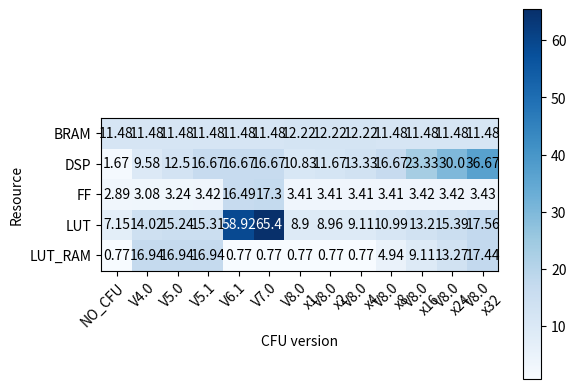

Write the Python code that produced this figure.
# import matplotlib.pyplot as plt
# import numpy as np

# # Data
# design_to_utilization = {
#     "NO_CFU": {"BRAM": 11.48, "DSP": 1.67, "FF": 2.89, "LUT": 7.15, "LUT_RAM": 0.77},
#     "V4.0": {"BRAM": 11.48, "DSP": 9.58, "FF": 3.08, "LUT": 14.02, "LUT_RAM": 16.94},
#     "V5.0": {"BRAM": 11.48, "DSP": 12.5, "FF": 3.24, "LUT": 15.24, "LUT_RAM": 16.94},
#     "V5.1": {"BRAM": 11.48, "DSP": 16.67, "FF": 3.42, "LUT": 15.31, "LUT_RAM": 16.94},
#     "V6.1": {"BRAM": 11.48, "DSP": 16.67, "FF": 16.49, "LUT": 58.92, "LUT_RAM": 0.77},
#     "V7.0": {"BRAM": 11.48, "DSP": 16.67, "FF": 17.3, "LUT": 65.4, "LUT_RAM": 0.77},
#     "V8.0\nx1": {"BRAM": 12.22, "DSP": 10.83, "FF": 3.41, "LUT": 8.9, "LUT_RAM": 0.77},
#     "V8.0\nx2": {"BRAM": 12.22, "DSP": 11.67, "FF": 3.41, "LUT": 8.96, "LUT_RAM": 0.77},
#     "V8.0\nx4": {"BRAM": 12.22, "DSP": 13.33, "FF": 3.41, "LUT": 9.11, "LUT_RAM": 0.77},
#     "V8.0\nx8": {"BRAM": 11.48, "DSP": 16.67, "FF": 3.41, "LUT": 10.99, "LUT_RAM": 4.94},
#     "V8.0\nx16": {"BRAM": 11.48, "DSP": 23.33, "FF": 3.42, "LUT": 13.2, "LUT_RAM": 9.11},
#     "V8.0\nx24": {"BRAM": 11.48, "DSP": 30.0, "FF": 3.42, "LUT": 15.39, "LUT_RAM": 13.27},
#     "V8.0\nx32": {"BRAM": 11.48, "DSP": 36.67, "FF": 3.43, "LUT": 17.56, "LUT_RAM": 17.44},
# }

# # Extract row and column labels
# row_labels = list(design_to_utilization.keys())
# column_labels = list(design_to_utilization[row_labels[0]].keys())

# # Extract values as a numpy array
# values = np.array(
#     [[design_to_utilization[row][col] for col in column_labels] for row in row_labels]
# )

# # Create a figure and axis
# fig, ax = plt.subplots()

# # Create the heatmap
# im = ax.imshow(values, cmap="YlOrRd")

# # Add colorbar
# cbar = ax.figure.colorbar(im, ax=ax)

# # Set the ticks and labels for x-axis and y-axis
# ax.set_xticks(np.arange(len(column_labels)))
# ax.set_yticks(np.arange(len(row_labels)))
# ax.set_xticklabels(column_labels)
# ax.set_yticklabels(row_labels)

# # Rotate the x-axis labels
# plt.setp(ax.get_xticklabels(), rotation=45, ha="right", rotation_mode="anchor")

# # Loop over data dimensions and create text annotations
# for i in range(len(row_labels)):
#     for j in range(len(column_labels)):
#         text = ax.text(j, i, values[i, j], ha="center", va="center", color="black")

# # Set title and labels
# ax.set_title("Design Utilization Heatmap")
# ax.set_xlabel("Columns")
# ax.set_ylabel("Rows")

# # Display the plot
# plt.show()

import matplotlib.pyplot as plt
import numpy as np
import matplotlib

generate_pgf = False

if generate_pgf:
    matplotlib.use("pgf")
    matplotlib.rcParams.update({
        "pgf.texsystem": "pdflatex",
        'font.family': 'serif',
        'font.size': 7,
        'text.usetex': True,
        'pgf.rcfonts': False,
    })

# Data
design_to_utilization = {
    "NO_CFU": {"BRAM": 11.48, "DSP": 1.67, "FF": 2.89, "LUT": 7.15, "LUT_RAM": 0.77},
    "V4.0": {"BRAM": 11.48, "DSP": 9.58, "FF": 3.08, "LUT": 14.02, "LUT_RAM": 16.94},
    "V5.0": {"BRAM": 11.48, "DSP": 12.5, "FF": 3.24, "LUT": 15.24, "LUT_RAM": 16.94},
    "V5.1": {"BRAM": 11.48, "DSP": 16.67, "FF": 3.42, "LUT": 15.31, "LUT_RAM": 16.94},
    "V6.1": {"BRAM": 11.48, "DSP": 16.67, "FF": 16.49, "LUT": 58.92, "LUT_RAM": 0.77},
    "V7.0": {"BRAM": 11.48, "DSP": 16.67, "FF": 17.3, "LUT": 65.4, "LUT_RAM": 0.77},
    "V8.0\nx1": {"BRAM": 12.22, "DSP": 10.83, "FF": 3.41, "LUT": 8.9, "LUT_RAM": 0.77},
    "V8.0\nx2": {"BRAM": 12.22, "DSP": 11.67, "FF": 3.41, "LUT": 8.96, "LUT_RAM": 0.77},
    "V8.0\nx4": {"BRAM": 12.22, "DSP": 13.33, "FF": 3.41, "LUT": 9.11, "LUT_RAM": 0.77},
    "V8.0\nx8": {"BRAM": 11.48, "DSP": 16.67, "FF": 3.41, "LUT": 10.99, "LUT_RAM": 4.94},
    "V8.0\nx16": {"BRAM": 11.48, "DSP": 23.33, "FF": 3.42, "LUT": 13.2, "LUT_RAM": 9.11},
    "V8.0\nx24": {"BRAM": 11.48, "DSP": 30.0, "FF": 3.42, "LUT": 15.39, "LUT_RAM": 13.27},
    "V8.0\nx32": {"BRAM": 11.48, "DSP": 36.67, "FF": 3.43, "LUT": 17.56, "LUT_RAM": 17.44},
}

# Extract row and column labels
row_labels = list(design_to_utilization.keys())
column_labels = list(design_to_utilization[row_labels[0]].keys())

# Extract values as a numpy array and transpose
values = np.array([[design_to_utilization[row][col] for col in column_labels] for row in row_labels])
values = values.T  # Transpose the values

# Create a figure and axis
fig, ax = plt.subplots()

# Create the heatmap
# im = ax.imshow(values, cmap='YlOrRd')
im = ax.imshow(values, cmap='Blues')

# Add colorbar
cbar = ax.figure.colorbar(im, ax=ax)

# Set the ticks and labels for x-axis and y-axis
ax.set_xticks(np.arange(len(row_labels)))
ax.set_yticks(np.arange(len(column_labels)))
ax.set_xticklabels(row_labels)
ax.set_yticklabels(column_labels)

# Rotate the x-axis labels
plt.setp(ax.get_xticklabels(), rotation=45, ha="right", rotation_mode="anchor")

# Loop over data dimensions and create text annotations
for i in range(len(column_labels)):
    for j in range(len(row_labels)):
        color = "black"
        value = values[i, j]
        if value > 50:
            color = "white"
        text = ax.text(j, i, values[i, j], ha="center", va="center", color=color)

# Set title and labels
# ax.set_title("Design Utilization Heatmap (Transposed)")
ax.set_xlabel("CFU version")
ax.set_ylabel("Resource")

# Display the plot
if generate_pgf:
    # plt.savefig("cycle_bars_evolution.pgf")
    plt.savefig("resource_utilization.pgf")
else:
    plt.show()
